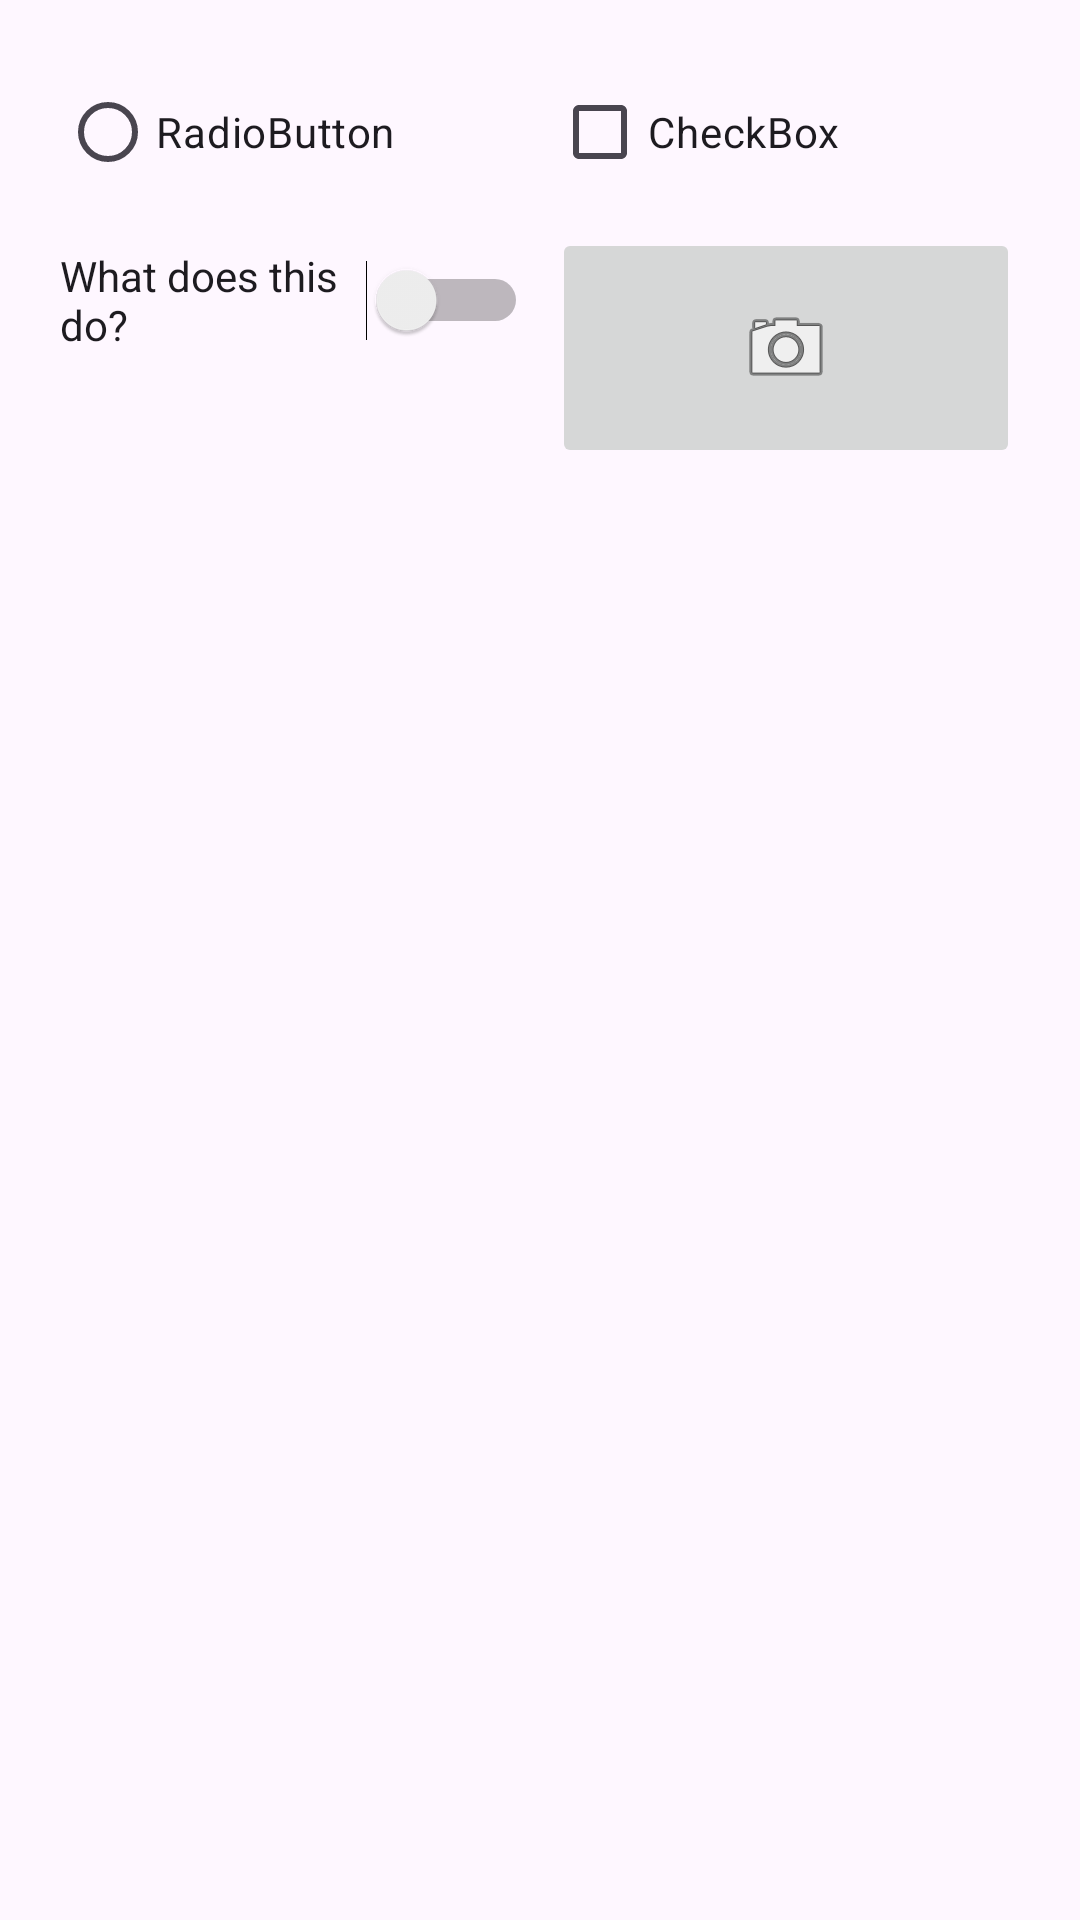

Here is an Android app screen rendered from its layout file. Give the layout XML and the strings, colors and styles it references.
<!-- AndroidManifest.xml: application theme Theme.AndroidAssignments -->
<!-- res/layout/activity_list_items.xml -->
<?xml version="1.0" encoding="utf-8"?>
<ScrollView
    xmlns:android="http://schemas.android.com/apk/res/android"
    xmlns:tools="http://schemas.android.com/tools"
    android:id="@+id/main"
    android:layout_width="match_parent"
    android:layout_height="match_parent"
    tools:context=".ListItemsActivity">

    <GridLayout
        android:layout_width="match_parent"
        android:layout_height="wrap_content"
        android:columnCount="2"
        android:rowCount="2"
        android:padding="16dp"
        android:useDefaultMargins="true">

        
        <RadioButton
            android:id="@+id/radioButton"
            android:layout_width="0dp"
            android:layout_height="wrap_content"
            android:layout_row="0"
            android:layout_column="0"
            android:layout_columnWeight="1"
            android:layout_gravity="fill_horizontal"
            android:minHeight="48dp"
            android:text="@string/radio_button" />

        
        <CheckBox
            android:id="@+id/checkBox"
            android:layout_width="0dp"
            android:layout_height="wrap_content"
            android:layout_row="0"
            android:layout_column="1"
            android:layout_columnWeight="1"
            android:layout_gravity="fill_horizontal"
            android:minHeight="48dp"
            android:text="@string/check_box" />

        
        <Switch
            android:id="@+id/switch1"
            android:layout_width="0dp"
            android:layout_height="wrap_content"
            android:layout_row="1"
            android:layout_column="0"
            android:layout_columnWeight="1"
            android:layout_gravity="fill_horizontal"
            android:minHeight="48dp"
            android:text="@string/switch_question" />

        
        <ImageButton
            android:id="@+id/imageButton"
            android:layout_width="0dp"
            android:layout_height="80dp"
            android:layout_row="1"
            android:layout_column="1"
            android:layout_columnWeight="1"
            android:layout_gravity="fill_horizontal"
            android:padding="12dp"
            android:src="@android:drawable/ic_menu_camera"
            android:scaleType="centerInside"
            android:contentDescription="@string/camera" />

    </GridLayout>

</ScrollView>
<!-- resources referenced by this layout -->
<resources>
  <string name="camera">Camera</string>
  <string name="check_box">CheckBox</string>
  <string name="radio_button">RadioButton</string>
  <string name="switch_question">What does this do?</string>
  <style name="Theme.AndroidAssignments" parent="Base.Theme.AndroidAssignments" />
  <style name="Base.Theme.AndroidAssignments" parent="Theme.Material3.DayNight">
          
          
      </style>
</resources>
